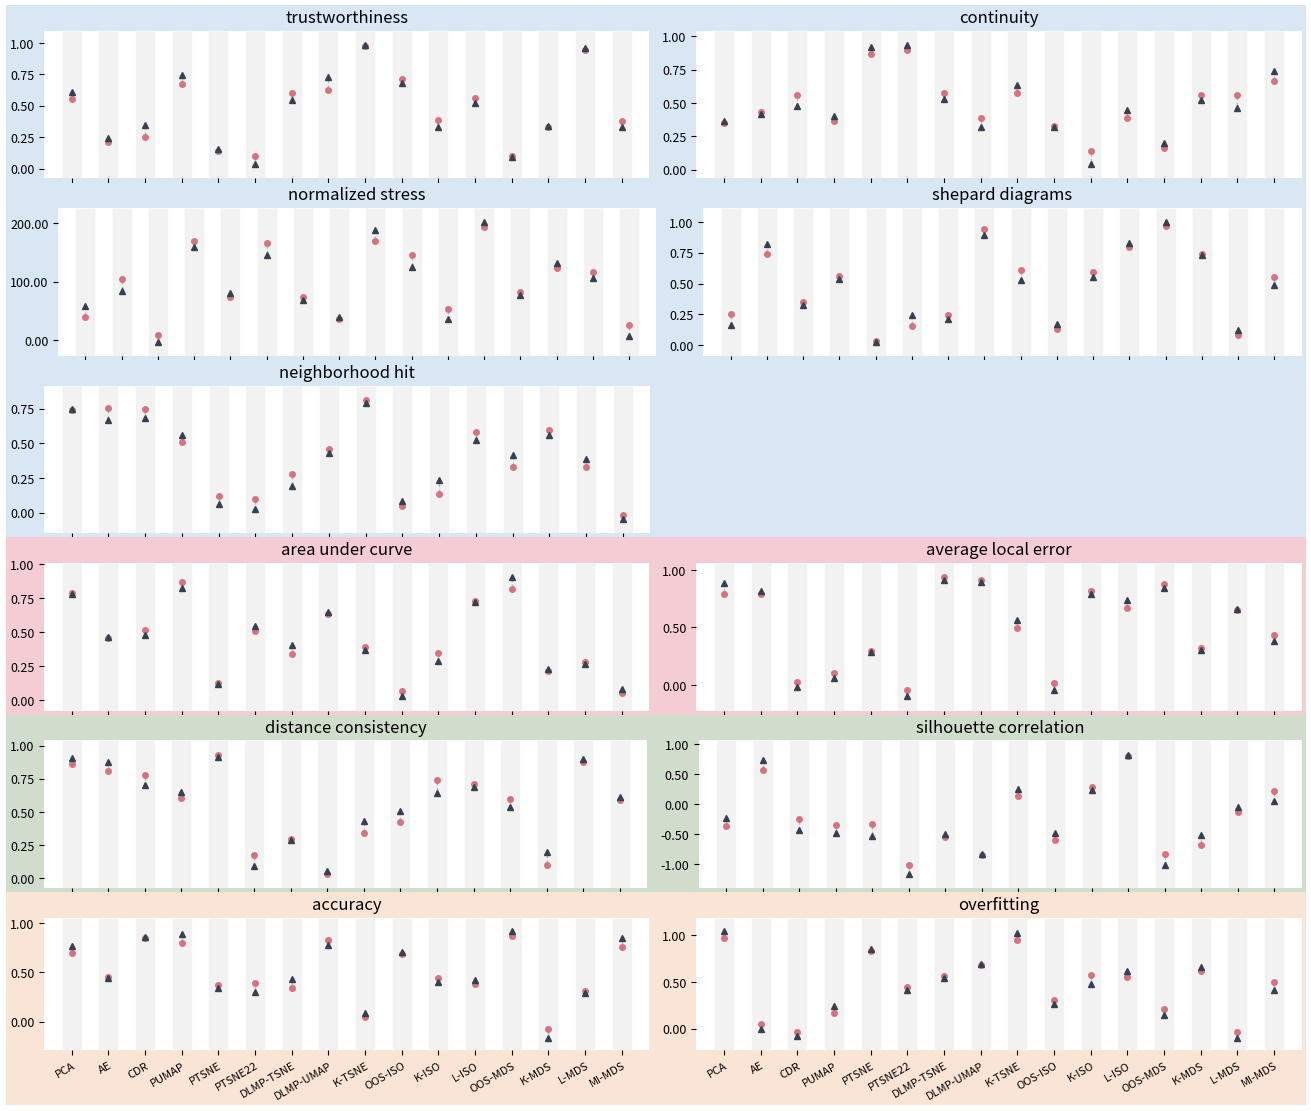

Here is the Python script that generated this plot:
import matplotlib.pyplot as plt
from matplotlib.pyplot import Axes 
from matplotlib.ticker import FormatStrFormatter
import numpy as np
import matplotlib
import matplotlib.colors as mcolors

def highlight_table(data, row_labels, col_labels, large_is_best=True, show_xlabel=True, show_ylabel=True, ax=None, cbar_kw=None, cbarlabel="", fmt='{x:.2g}', **kwargs):
    if ax is None:
        ax = plt.gca()

    if cbar_kw is None:
        cbar_kw = {}

    if large_is_best:
        best_idxs = np.argmax(data, axis=1)
    else:
        best_idxs = np.argmin(data, axis=1)
    data_re = np.zeros_like(data)
    data_re[np.arange(data.shape[0]), best_idxs] = 1

    # Plot the heatmap
    im = ax.imshow(data, **kwargs)

    # Create colorbar
    cbar=None
    # cbar = ax.figure.colorbar(im, ax=ax, **cbar_kw)
    # cbar.ax.set_ylabel(cbarlabel, rotation=-90, va="bottom")

    # Show all ticks and label them with the respective list entries.
    ax.set_xticks(np.arange(data.shape[1]), labels=col_labels if show_xlabel else [], fontsize=6)
    ax.set_yticks(np.arange(data.shape[0]), labels=row_labels if show_ylabel else [], fontsize=8)

    # Let the horizontal axes labeling appear on top.
    # ax.tick_params(top=True, bottom=False, labeltop=True, labelbottom=False)

    # Rotate the tick labels and set their alignment.
    if show_xlabel:
        plt.setp(ax.get_xticklabels(), rotation=30, ha="right", rotation_mode="anchor")

    # Turn spines off and create white grid.
    ax.spines[:].set_visible(False)

    ax.set_xticks(np.arange(data.shape[1]+1)-.5, minor=True)
    ax.set_yticks(np.arange(data.shape[0]+1)-.5, minor=True)
    ax.grid(which="minor", color="gray", linestyle='-', linewidth=0.1)
    ax.tick_params(which="minor", bottom=False, left=False)

    tdata = data

    # Set default alignment to center, but allow it to be
    # overwritten by textkw.
    kw = dict(horizontalalignment="center", verticalalignment="center", fontsize=9)
    # kw.update(text_kw)

    if isinstance(fmt, str):
        fmt = matplotlib.ticker.StrMethodFormatter(fmt)

    for i in range(tdata.shape[0]):
        for j in range(tdata.shape[1]):
            d = im.norm(tdata[i, j])
            kw.update(color='black')
            val = tdata[i, j]
            im.axes.text(j, i, f'{val:.2f}' if abs(val) < 10 else f'{val:.1e}', **kw)


def diff_bar(data, col_labels, show_xlabel=True, show_legend=False, ax:Axes=None, cbar_kw=None, cbarlabel="", ymin=0, **kwargs):
    if ax is None:
        ax = plt.gca()

    ax.spines[:].set_visible(False)

    total_min = np.min(data)
    total_max = np.max(data)
    total_delta = total_max - total_min
    middle = (data[1, :] + data[0, :]) * 0.5
    delta = data[1, :] - data[0, :]
    x=np.arange(data.shape[1])

    ax.margins(y=0.1)

    # ax.set_ylim(total_min - total_delta * 0.12, total_max + total_delta * 0.12)

    kw = dict(horizontalalignment="center", verticalalignment="center", fontsize=7.5) # plot label 大小

    # By using ``transform=vax.get_xaxis_transform()`` the y coordinates are scaled
    # such that 0 maps to the bottom of the Axes and 1 to the top.

    # background bar
    ax.vlines(x, 0, 1, transform=ax.get_xaxis_transform(), linewidth=14, color="#f2f2f2")

    # y baseline
    # ax.axhline(ymin, 0, 1, linewidth=1, color="#a2a2a2", linestyle='dashed')

    # delta line
    ax.vlines(x, data[0, :], data[1, :], linewidth=1, linestyles='dashed', color="gray", alpha=0.5)

    raw_color = "#d77281"
    oos_color = "#354050"
    delta_color = '#727272'

    # raw value
    ax.plot(x, data[0,:], 'o', color=raw_color, markersize=4)
    # oos value
    ax.plot(x, data[1,:], '^', color=oos_color, markersize=4)

    # label_fmt = matplotlib.ticker.StrMethodFormatter('{x:.2f}')
    # # up&down labels
    # for j,xpos in enumerate(x):
    #     inv = data[0,j] > data[1,j] # idx0 is greater
    #     yoffset_up = 0.07 * (total_max - total_min)
    #     yoffset_down = -0.08 * (total_max - total_min)
    #     # raw
    #     kw.update(color=raw_color, fontweight="semibold", horizontalalignment="center")
    #     ax.text(xpos, data[0,j] + (yoffset_up if inv else yoffset_down), label_fmt(data[0,j], None), **kw)
    #     # oos
    #     kw.update(color=oos_color)
    #     ax.text(xpos, data[1,j] + (yoffset_down if inv else yoffset_up), label_fmt(data[1,j], None), **kw)

    # delta value
    offset_x = 0
    # ax.plot(x + offset_x, middle, "_", color=delta_color, markersize=4)
    
    fmt_delta = matplotlib.ticker.StrMethodFormatter('{x:.2f}')

    # # delta label
    # offset_x_2 = 0.12
    # for j,xpos in enumerate(x):
    #     kw.update(color=delta_color, fontweight="heavy", horizontalalignment="left")
    #     d = delta[j]
    #     ax.text(xpos + offset_x + offset_x_2, middle[j] , f"{'-' if d < 0 else '+'}{fmt_delta(abs(d), None)}", **kw)


    if show_legend:
        ax.legend(loc='upper left', ncols=3)

    ax.set_xticks(np.arange(data.shape[1]), labels=col_labels if show_xlabel else [], minor=False)
    # ax.set_yticks(np.arange(data.shape[0]), minor=True)

    ax.yaxis.set_major_formatter(FormatStrFormatter('%.2f'))

    ax.tick_params(axis='x', which='major', labelsize=8)
    ax.tick_params(axis='y', which='major', labelsize=9) # y轴label大小

    ax.set_ylim(total_min - total_delta * 0.12, total_max + total_delta * 0.12)

    if show_xlabel:
        plt.setp(ax.get_xticklabels(), rotation=30, ha="right", rotation_mode="anchor")


def proportion_heatmap(data, row_labels, col_labels, show_xlabel=True, show_ylabel=True, ax=None, cbar_kw=None, cbarlabel="", fmt="{x:.2f}", **kwargs):
    if ax is None:
        ax = plt.gca()

    if cbar_kw is None:
        cbar_kw = {}

    # Plot the heatmap
    im = ax.imshow(data, **kwargs)

    # Create colorbar
    cbar=None
    # cbar = ax.figure.colorbar(im, ax=ax, **cbar_kw)
    # cbar.ax.set_ylabel(cbarlabel, rotation=-90, va="bottom")

    # Show all ticks and label them with the respective list entries.
    ax.set_xticks(np.arange(data.shape[1]), labels=col_labels if show_xlabel else [], fontsize=9)
    ax.set_yticks(np.arange(data.shape[0]), labels=row_labels if show_ylabel else [], fontsize=9)

    # Let the horizontal axes labeling appear on top.
    # ax.tick_params(top=True, bottom=False, labeltop=True, labelbottom=False)

    # Rotate the tick labels and set their alignment.
    if show_xlabel:
        plt.setp(ax.get_xticklabels(), rotation=30, ha="right", rotation_mode="anchor")

    # Turn spines off and create white grid.
    ax.spines[:].set_visible(False)

    ax.set_xticks(np.arange(data.shape[1]+1)-.5, minor=True)
    ax.set_yticks(np.arange(data.shape[0]+1)-.5, minor=True)
    # ax.grid(which="minor", color="gray", linestyle='-', linewidth=0.1)
    ax.tick_params(which="minor", bottom=False, left=False)

    tdata = data

    # Set default alignment to center, but allow it to be
    # overwritten by textkw.
    kw = dict(horizontalalignment="center", verticalalignment="center", fontsize=9) # 内部label
    # kw.update(text_kw)

    if isinstance(fmt, str):
        fmt = matplotlib.ticker.StrMethodFormatter(fmt)

    texts = []
    for i in range(tdata.shape[0]):
        for j in range(tdata.shape[1]):
            d = im.norm(tdata[i, j])
            kw.update(color='black')
            text = im.axes.text(j, i, fmt(tdata[i, j], None), **kw)
            texts.append(text)


def structure_plot():

    structures = ["plane", "roll", "hybrid"]
    methods = ["PCA", "AE", "CDR", "PUMAP", "PTSNE", "PTSNE22", "DLMP-TSNE", "DLMP-UMAP", "K-TSNE", "OOS-ISO", "K-ISO", "L-ISO", "OOS-MDS", "K-MDS", "L-MDS", "MI-MDS" ]

    # gridspec inside gridspec
    fig = plt.figure(layout='constrained', figsize=(13, 11))
    subfigs = fig.subfigures(6, 1, hspace=0, height_ratios=[1,1,1,1,1,1.1])

    # 定义颜色列表
    colors = ['#ffffff', '#bcbcbc']
    # 创建自定义的离散色图
    custom_cmap = mcolors.ListedColormap(colors)

    cmap = custom_cmap

    subfig = subfigs[0]
    subfig.set_facecolor('#d9e7f4')
    ax = subfig.subplots(1, 2)
    highlight_table(np.random.rand(len(structures), len(methods)), structures, methods, show_xlabel = False, show_ylabel = True , ax=ax[0], cmap=cmap   )
    highlight_table(np.random.rand(len(structures), len(methods)), structures, methods, show_xlabel = False, show_ylabel = False, ax=ax[1], cmap=cmap   )
    ax[0].set_title("trustworthiness")
    ax[1].set_title("continuity")

    subfig = subfigs[1]
    subfig.set_facecolor('#d9e7f4')
    ax = subfig.subplots(1, 2)
    highlight_table(5 * np.random.rand(len(structures), len(methods)), structures, methods, show_xlabel = False, show_ylabel = True , ax=ax[0], cmap=cmap   )
    highlight_table(np.random.rand(len(structures), len(methods)), structures, methods, show_xlabel = False, show_ylabel = False, ax=ax[1], cmap=cmap   )
    ax[0].set_title("normalized stress")
    ax[1].set_title("shepard diagrams")


    subfig = subfigs[2]
    subfig.set_facecolor('#d9e7f4')
    ax = subfig.subplots(1, 2)
    highlight_table(np.random.rand(len(structures), len(methods)), structures, methods, show_xlabel = False, show_ylabel = True , ax=ax[0], cmap=cmap   )
    ax[0].set_title("neighborhood hit")
    ax[1].axis('off')


    subfig = subfigs[3]
    subfig.set_facecolor('#f4ccd3')
    ax = subfig.subplots(1, 2)
    highlight_table(np.random.rand(len(structures), len(methods)), structures, methods, show_xlabel = False, show_ylabel = True, ax=ax[0], cmap=cmap)
    highlight_table(np.random.rand(len(structures), len(methods)), structures, methods, show_xlabel = False, show_ylabel = False, ax=ax[1], cmap=cmap)
    ax[0].set_title("area under curve")
    ax[1].set_title("average local error")


    subfig = subfigs[4]
    subfig.set_facecolor('#d1ddcc')
    ax = subfig.subplots(1, 2)
    highlight_table(np.random.rand(len(structures), len(methods)), structures, methods, show_xlabel = False, show_ylabel = True, ax=ax[0], cmap=cmap)
    highlight_table(2 * np.random.rand(len(structures), len(methods)) - 1, structures, methods, show_xlabel = False, show_ylabel = False, ax=ax[1], cmap=cmap)
    ax[0].set_title("distance consistency")
    ax[1].set_title("silhouette correlation")


    subfig = subfigs[5]
    subfig.set_facecolor('#fae4d5')
    ax = subfig.subplots(1, 2)
    highlight_table(np.random.rand(len(structures), len(methods)), structures, methods, show_xlabel = True, show_ylabel = True,  ax=ax[0], cmap=cmap)
    highlight_table(np.random.rand(len(structures), len(methods)), structures, methods, show_xlabel = True, show_ylabel = False, ax=ax[1], cmap=cmap)
    ax[0].set_title("accuracy")
    ax[1].set_title("overfitting")


    plt.show()


def distribution_plot():

    methods = ["PCA", "AE", "CDR", "PUMAP", "PTSNE", "PTSNE22", "DLMP-TSNE", "DLMP-UMAP", "K-TSNE", "OOS-ISO", "K-ISO", "L-ISO", "OOS-MDS", "K-MDS", "L-MDS", "MI-MDS" ]

    def random_data():
        rd_data = np.ones((2, len(methods)))
        rd_start = np.random.rand(len(methods))
        rd_delta = (2 * np.random.rand(len(methods)) - 1) * 0.1
        rd_data[0, :] = rd_start + rd_delta
        rd_data[1, :] = rd_data[0, :] + rd_delta
        return rd_data

    # gridspec inside gridspec
    fig = plt.figure(layout='constrained', figsize=(13, 11))
    subfigs = fig.subfigures(6, 1, hspace=0, height_ratios=[1,1,1,1,1,1.2])

    # 定义颜色列表
    colors = ['#ffffff', '#bcbcbc']
    # 创建自定义的离散色图
    custom_cmap = mcolors.ListedColormap(colors)

    cmap = custom_cmap

    subfig = subfigs[0]
    subfig.set_facecolor('#d9e7f4')
    ax = subfig.subplots(1, 2)
    diff_bar(random_data(), col_labels=methods, show_xlabel=False, ax=ax[0], cmap=cmap   )
    diff_bar(random_data(), col_labels=methods, show_xlabel=False, ax=ax[1], cmap=cmap   )
    ax[0].set_title("trustworthiness")
    ax[1].set_title("continuity")

    subfig = subfigs[1]
    subfig.set_facecolor('#d9e7f4')
    ax = subfig.subplots(1, 2)
    diff_bar(200 * random_data(), col_labels=methods, show_xlabel=False, ax=ax[0], cmap=cmap ,ymin=0  )
    diff_bar(random_data(), col_labels=methods, show_xlabel=False, ax=ax[1], cmap=cmap   )
    ax[0].set_title("normalized stress")
    ax[1].set_title("shepard diagrams")


    subfig = subfigs[2]
    subfig.set_facecolor('#d9e7f4')
    # ax = subfig.subplots(1, 2)
    ax = subfig.subplot_mosaic("AX", width_ratios=[1, 1.07], empty_sentinel="X")
    diff_bar(random_data(), col_labels=methods, show_xlabel=False, ax=ax['A'], cmap=cmap   )
    ax['A'].set_title("neighborhood hit")
    # ax[1].axis('off')


    subfig = subfigs[3]
    subfig.set_facecolor('#f4ccd3')
    ax = subfig.subplots(1, 2)
    diff_bar(random_data(), col_labels=methods, show_xlabel=False, ax=ax[0], cmap=cmap   )
    diff_bar(random_data(), col_labels=methods, show_xlabel=False, ax=ax[1], cmap=cmap   )
    ax[0].set_title("area under curve")
    ax[1].set_title("average local error")


    subfig = subfigs[4]
    subfig.set_facecolor('#d1ddcc')
    ax = subfig.subplots(1, 2)
    diff_bar(random_data(), col_labels=methods, show_xlabel=False, ax=ax[0], cmap=cmap   )
    diff_bar(2 * random_data() - 1, col_labels=methods, show_xlabel=False, ax=ax[1], cmap=cmap, ymin=-1  )
    ax[0].set_title("distance consistency")
    ax[1].set_title("silhouette correlation")


    subfig = subfigs[5]
    subfig.set_facecolor('#fae4d5')
    ax = subfig.subplots(1, 2)
    diff_bar(random_data(), col_labels=methods, show_xlabel=True, ax=ax[0], cmap=cmap   )
    diff_bar(random_data(), col_labels=methods, show_xlabel=True, ax=ax[1], cmap=cmap   )
    ax[0].set_title("accuracy")
    ax[1].set_title("overfitting")


    plt.show()


def proportion_plot():

    proportions = ["0.9", "0.7", "0.5", "0.3"]
    methods = ["PCA", "AE", "CDR", "PUMAP", "PTSNE", "PTSNE22", "DLMP-TSNE", "DLMP-UMAP", "K-TSNE", "OOS-ISO", "K-ISO", "L-ISO", "OOS-MDS", "K-MDS", "L-MDS", "MI-MDS" ]

    def random_data():
        rd_data = np.ones((len(proportions), len(methods)))
        rd_start = np.random.rand(len(methods))
        rd_delta = (2 * np.random.rand(len(methods)) - 1) * 0.1
        rd_data[0, :] = rd_start + rd_delta
        for i in range(1, len(proportions)):
            rd_data[i, :] = rd_data[i-1, :] + rd_delta

        return rd_data


    # gridspec inside gridspec
    fig = plt.figure(layout='constrained', figsize=(10, 13))
    subfigs = fig.subfigures(6, 1, hspace=0, height_ratios=[1,1,1,1,1,1.4])

    # 定义颜色列表
    colors = ['#ebf0f5', '#71aacc', '#597cab']
    n_bins = 200
    # 创建自定义的离散色图
    custom_cmap = mcolors.LinearSegmentedColormap.from_list("my_cm", colors, N=n_bins)

    cmap = custom_cmap

    subfig = subfigs[0]
    subfig.set_facecolor('#d9e7f4')
    ax = subfig.subplots(1, 2)
    proportion_heatmap(random_data(), row_labels=proportions, col_labels=methods, show_xlabel=False, show_ylabel=True,  ax=ax[0], cmap=cmap   )
    proportion_heatmap(random_data(), row_labels=proportions, col_labels=methods, show_xlabel=False, show_ylabel=False, ax=ax[1], cmap=cmap   )
    ax[0].set_title("trustworthiness")
    ax[1].set_title("continuity")

    subfig = subfigs[1]
    subfig.set_facecolor('#d9e7f4')
    ax = subfig.subplots(1, 2)
    proportion_heatmap(4*random_data(), row_labels=proportions, col_labels=methods, show_xlabel=False, show_ylabel=True , ax=ax[0], cmap=cmap   )
    proportion_heatmap(random_data(), row_labels=proportions, col_labels=methods, show_xlabel=False, show_ylabel=False, ax=ax[1], cmap=cmap   )
    ax[0].set_title("normalized stress")
    ax[1].set_title("shepard diagrams")


    subfig = subfigs[2]
    subfig.set_facecolor('#d9e7f4')
    # ax = subfig.subplots(1, 2)
    ax = subfig.subplot_mosaic("AX", width_ratios=[1, 1], empty_sentinel="X")
    proportion_heatmap(random_data(), row_labels=proportions, col_labels=methods, show_xlabel=False, show_ylabel=True, ax=ax['A'], cmap=cmap   )
    ax['A'].set_title("neighborhood hit")
    # ax[1].axis('off')


    subfig = subfigs[3]
    subfig.set_facecolor('#f4ccd3')
    ax = subfig.subplots(1, 2)
    proportion_heatmap(random_data(), row_labels=proportions, col_labels=methods, show_xlabel=False, show_ylabel=True, ax=ax[0], cmap=cmap   )
    proportion_heatmap(random_data(), row_labels=proportions, col_labels=methods, show_xlabel=False, show_ylabel=False, ax=ax[1], cmap=cmap   )
    ax[0].set_title("area under curve")
    ax[1].set_title("average local error")


    subfig = subfigs[4]
    subfig.set_facecolor('#d1ddcc')
    ax = subfig.subplots(1, 2)
    proportion_heatmap(random_data(), row_labels=proportions, col_labels=methods, show_xlabel=False, show_ylabel=True, ax=ax[0], cmap=cmap   )
    proportion_heatmap(2*random_data()-1, row_labels=proportions, col_labels=methods, show_xlabel=False, show_ylabel=False, ax=ax[1], cmap=cmap   )
    ax[0].set_title("distance consistency")
    ax[1].set_title("silhouette correlation")


    subfig = subfigs[5]
    subfig.set_facecolor('#fae4d5')
    ax = subfig.subplots(1, 2)
    proportion_heatmap(random_data(), row_labels=proportions, col_labels=methods, show_xlabel=True, show_ylabel=True, ax=ax[0], cmap=cmap   )
    proportion_heatmap(random_data(), row_labels=proportions, col_labels=methods, show_xlabel=True, show_ylabel=False, ax=ax[1], cmap=cmap   )
    ax[0].set_title("accuracy")
    ax[1].set_title("overfitting")


    plt.show()

if __name__ == '__main__':
    # structure_plot()
    distribution_plot()
    # proportion_plot()
